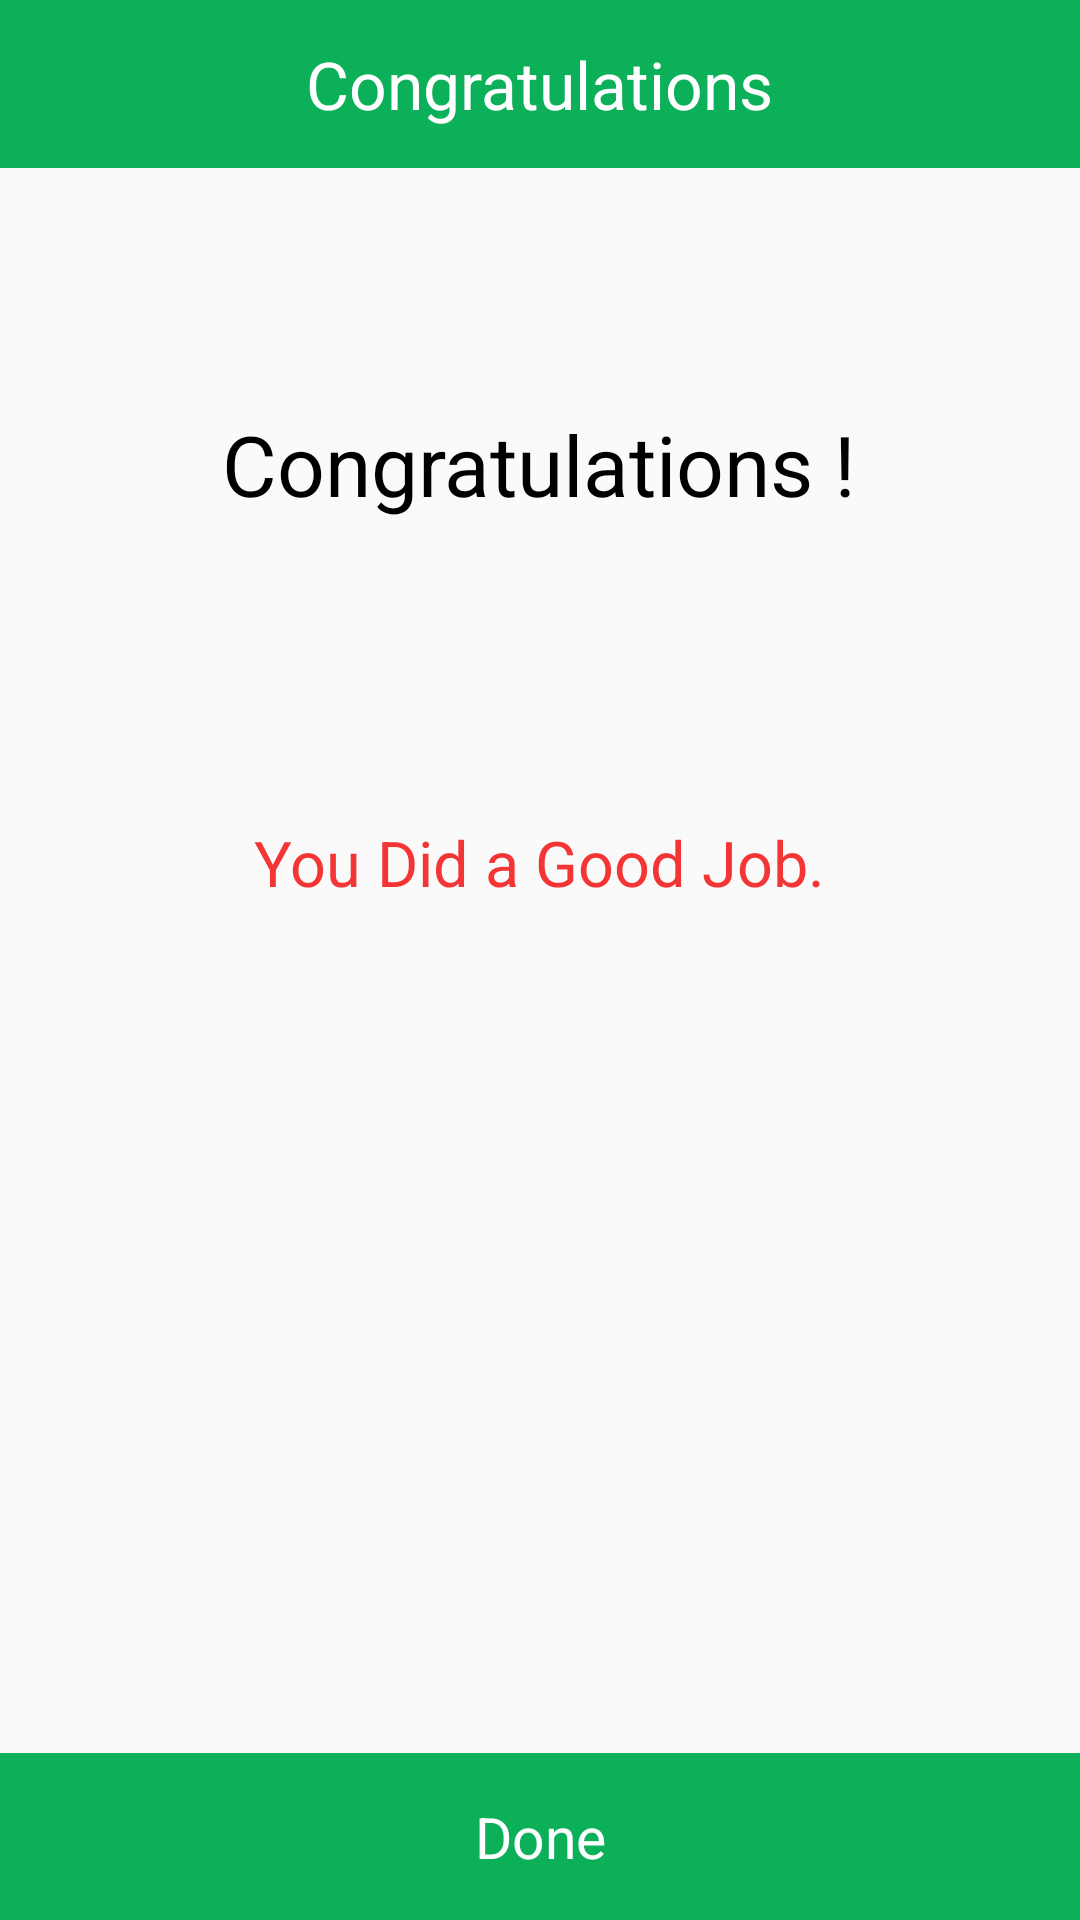

Produce the Android XML layout that renders to this screen, including the resource entries it uses.
<!-- AndroidManifest.xml: application theme AppTheme -->
<!-- res/layout/activity_congratulation.xml -->
<?xml version="1.0" encoding="utf-8"?>
<RelativeLayout xmlns:android="http://schemas.android.com/apk/res/android"
    xmlns:app="http://schemas.android.com/apk/res-auto"
    xmlns:tools="http://schemas.android.com/tools"
    android:layout_width="match_parent"
    android:layout_height="match_parent"
    android:background="@drawable/bg_weel"
    tools:context=".congratulations.CongratulationActivity">

    <RelativeLayout
        android:layout_width="match_parent"
        android:layout_height="match_parent"
        android:layout_above="@+id/tv_submit">

        <RelativeLayout
            android:id="@+id/relative_congratulations"
            android:layout_width="match_parent"
            android:layout_height="?actionBarSize"
            android:background="@color/colorGreenButton">

            <ImageView
                android:id="@+id/img_back_congratulations"
                android:layout_width="wrap_content"
                android:layout_height="wrap_content"
                android:layout_centerVertical="true"
                android:padding="@dimen/padding_dp15"
                android:src="@drawable/back_arrow_w" />

            <TextView
                android:id="@+id/tv_congos"
                android:layout_width="wrap_content"
                android:layout_height="wrap_content"
                android:layout_centerInParent="true"
                android:text="@string/congratulations"
                android:textColor="@color/colorWhite"
                android:textSize="@dimen/textsize_sp22" />
        </RelativeLayout>

        <ScrollView
            android:layout_width="match_parent"
            android:layout_height="match_parent"
            android:layout_below="@+id/relative_congratulations">

            <RelativeLayout
                android:layout_width="match_parent"
                android:layout_height="match_parent">

                <RelativeLayout
                    android:layout_width="match_parent"
                    android:layout_height="match_parent">

                    <TextView
                        android:id="@+id/tv_congo"
                        android:layout_width="wrap_content"
                        android:layout_height="wrap_content"
                        android:layout_centerHorizontal="true"
                        android:layout_marginTop="@dimen/margin_dp80"
                        android:text="@string/congo"
                        android:textColor="@color/colorBlack"
                        android:textSize="@dimen/textsize_sp28" />

                    <ImageView
                        android:id="@+id/img_done"
                        android:layout_width="wrap_content"
                        android:layout_height="wrap_content"
                        android:layout_below="@+id/tv_congo"
                        android:layout_centerHorizontal="true"
                        android:layout_marginTop="@dimen/margin_dp50"
                        android:src="@drawable/ticks" />

                    <TextView
                        android:id="@+id/tv_goodjob"
                        android:layout_width="wrap_content"
                        android:layout_height="wrap_content"
                        android:layout_below="@+id/img_done"
                        android:layout_centerHorizontal="true"
                        android:layout_marginTop="@dimen/margin_dp50"
                        android:layout_marginBottom="@dimen/margin_dp45"
                        android:text="You Did a Good Job."
                        android:textColor="@color/colorRedText"
                        android:textSize="@dimen/textsize_sp21" />

                </RelativeLayout>

            </RelativeLayout>
        </ScrollView>
    </RelativeLayout>

    <TextView
        android:id="@+id/tv_submit"
        android:layout_width="match_parent"
        android:layout_height="wrap_content"
        android:layout_alignParentBottom="true"
        android:layout_centerInParent="true"
        android:background="@color/colorGreenButton"
        android:gravity="center"
        android:padding="@dimen/padding_dp15"
        android:text="@string/done"
        android:textColor="@color/colorWhite"
        android:textSize="@dimen/textsize_sp19" />
</RelativeLayout>
<!-- resources referenced by this layout -->
<resources>
  <color name="colorBlack">#000000</color>
  <color name="colorGreenButton">#0cb059</color>
  <color name="colorRedText">#f43535</color>
  <color name="colorWhite">#ffffff</color>
  <dimen name="margin_dp45">45dp</dimen>
  <dimen name="margin_dp50">50dp</dimen>
  <dimen name="margin_dp80">80dp</dimen>
  <dimen name="padding_dp15">15dp</dimen>
  <dimen name="textsize_sp19">19sp</dimen>
  <dimen name="textsize_sp21">21sp</dimen>
  <dimen name="textsize_sp22">22sp</dimen>
  <dimen name="textsize_sp28">28sp</dimen>
  <string name="congo">Congratulations !</string>
  <string name="congratulations">Congratulations</string>
  <string name="done">Done</string>
  <style name="AppTheme" parent="Theme.AppCompat.Light.NoActionBar">
          
          <item name="colorPrimary">@color/colorPrimary</item>
          <item name="colorPrimaryDark">@color/colorPrimaryDark</item>
          <item name="colorAccent">@color/colorAccent</item>
      </style>
  <color name="colorPrimary">#0cb059</color>
  <color name="colorPrimaryDark">#000000</color>
  <color name="colorAccent">#0cb059</color>
</resources>
